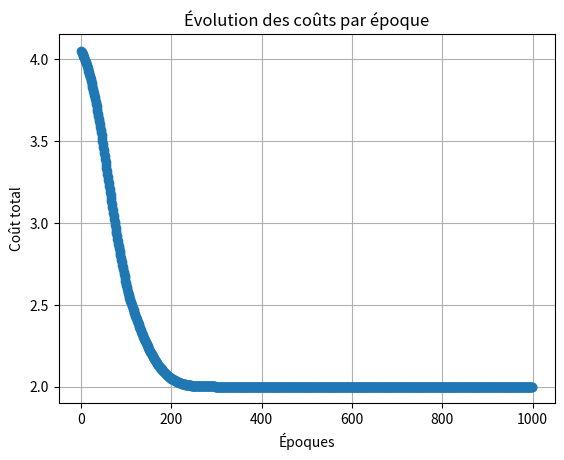
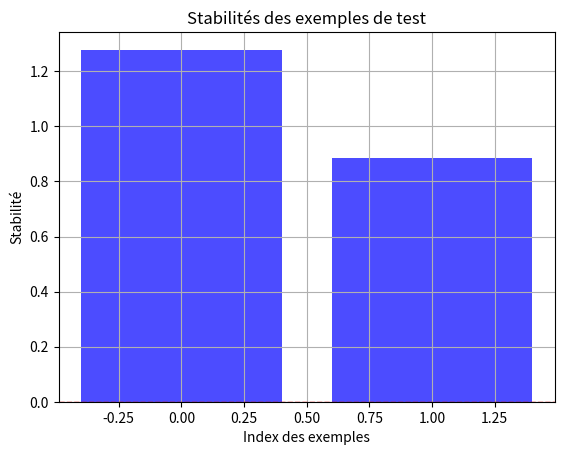

Write the Python code that produced these figures, in order.
import numpy as np
from numpy import linalg as LA
import matplotlib.pyplot as plt

class Minimerror:
    def __init__(self, N, recuit=0.01):
        # Initialiser les poids et la température
        self.W = [-0.4, -1.1, 0.1] #poids initiaux
        self.recuit = recuit  # Paramètre de recuit
        self.N = N  # Nombre de caractéristiques
        

    def heaviside(self, x):
        # Fonction d'activation de Heaviside
        return 1 if x > 0 else -1

    def tanh_derivative(self, x):
        # Dérivée de la fonction tanh utilisée dans le gradient de la fonction de coût
        return 1 - np.tanh(x) ** 2

    def V(self, x):
        # Fonction V(x) = 1 - tanh(x)
        return 1 - np.tanh(x)

    def predict(self, X, addBias=True):
        # Prédire la sortie en fonction des entrées
        X = np.atleast_2d(X)
        if addBias:
            X = np.c_[X, np.ones((X.shape[0]))]  # Ajout du biais
        return self.heaviside(np.dot(X, self.W))

    def fit(self, X, Y, epochs, T_initial=1.0, beta_decay=0.99):
        # Apprentissage avec recuit simulé
        X = np.c_[X, np.ones((X.shape[0]))]  # Ajout du biais
        T = T_initial  # Initialisation de la température
        epoch_costs = []  # Liste pour suivre les coûts par époque

        for epoch in range(epochs):
            total_cost = 0  # Coût total pour l'époque
            for x, y in zip(X, Y):
                # Calculer la stabilité
                stability = (y * np.dot(x, self.W)) / (2 * T * np.sqrt(self.N))

                # Calcul du coût et mise à jour du coût total
                total_cost += self.V(stability)

                # Mise à jour des poids si le critère est respecté
                if stability < 2 * T:
                    grad_E = -(y * x * self.tanh_derivative(stability)) / (2 * T * np.sqrt(self.N))
                    self.W -= self.recuit * grad_E

            # Normalisation des poids pour respecter \|w\| = sqrt(N)
            self.W = (self.W / LA.norm(self.W)) * np.sqrt(self.N)

            # Refroidissement de la température
            T *= beta_decay

            # Enregistrer le coût de l'époque
            epoch_costs.append(total_cost)

            # Arrêter si les coûts augmentent
            if epoch > 0 and epoch_costs[-1] > epoch_costs[-2]:
                print("Arrêt de l'entraînement : les coûts commencent à augmenter.")
                break

        # Tracer le graphique des coûts
        plt.plot(epoch_costs, marker='o')
        plt.title("Évolution des coûts par époque")
        plt.xlabel("Époques")
        plt.ylabel("Coût total")
        plt.grid()
        plt.show()

def calculate_errors_and_stabilities(perceptron, train_X, train_Y, test_X, test_Y):
    # Calcul de l'erreur d'apprentissage Ea
    Ea = 0
    for x, target in zip(train_X, train_Y):
        pred = perceptron.predict(x)
        if pred != target:
            Ea += 1

    # Calcul de l'erreur de généralisation Eg
    Eg = 0
    stabilities = []
    for x, target in zip(test_X, test_Y):
        X_bias = np.append(x, 1)  # Ajouter le biais
        stability = target * np.dot(X_bias, perceptron.W) / LA.norm(perceptron.W)
        stabilities.append(stability)

        pred = perceptron.predict(x)
        if pred != target:
            Eg += 1

    return Ea / len(train_Y), Eg / len(test_Y), stabilities

def plot_stabilities(stabilities):
    # Tracer le graphique des stabilités
    plt.figure()
    plt.bar(range(len(stabilities)), stabilities, color='blue', alpha=0.7)
    plt.axhline(0, color='red', linestyle='--', linewidth=1)
    plt.title("Stabilités des exemples de test")
    plt.xlabel("Index des exemples")
    plt.ylabel("Stabilité")
    plt.grid()
    plt.show()

def main():
    # Charger les données (exemple avec des données fictives)
    train_X = np.array([[0, 0], [0, 1], [1, 0], [1, 1]])  # Données d'entraîment
    train_Y = np.array([-1, -1, -1, 1])  # Classes pour l'entraîment
    test_X = np.array([[0, 1], [1, 0]])  # Données de test
    test_Y = np.array([-1, -1])  # Classes pour le test

    # Créer un perceptron et l'entraîner
    perceptron = Minimerror(N=train_X.shape[1])
    perceptron.fit(train_X, train_Y, epochs=1000, T_initial=1.0, beta_decay=0.99)

    # Calculer les erreurs et les stabilités
    Ea, Eg, stabilities = calculate_errors_and_stabilities(perceptron, train_X, train_Y, test_X, test_Y)

    # Afficher les résultats
    print(f"Erreur d'apprentissage Ea: {Ea * 100:.2f}%")
    print(f"Erreur de généralisation Eg: {Eg * 100:.2f}%")
    print(f"Poids du perceptron (W): \n{perceptron.W}")

    # Tracer le graphique des stabilités
    plot_stabilities(stabilities)

if __name__ == "__main__":
    main()
